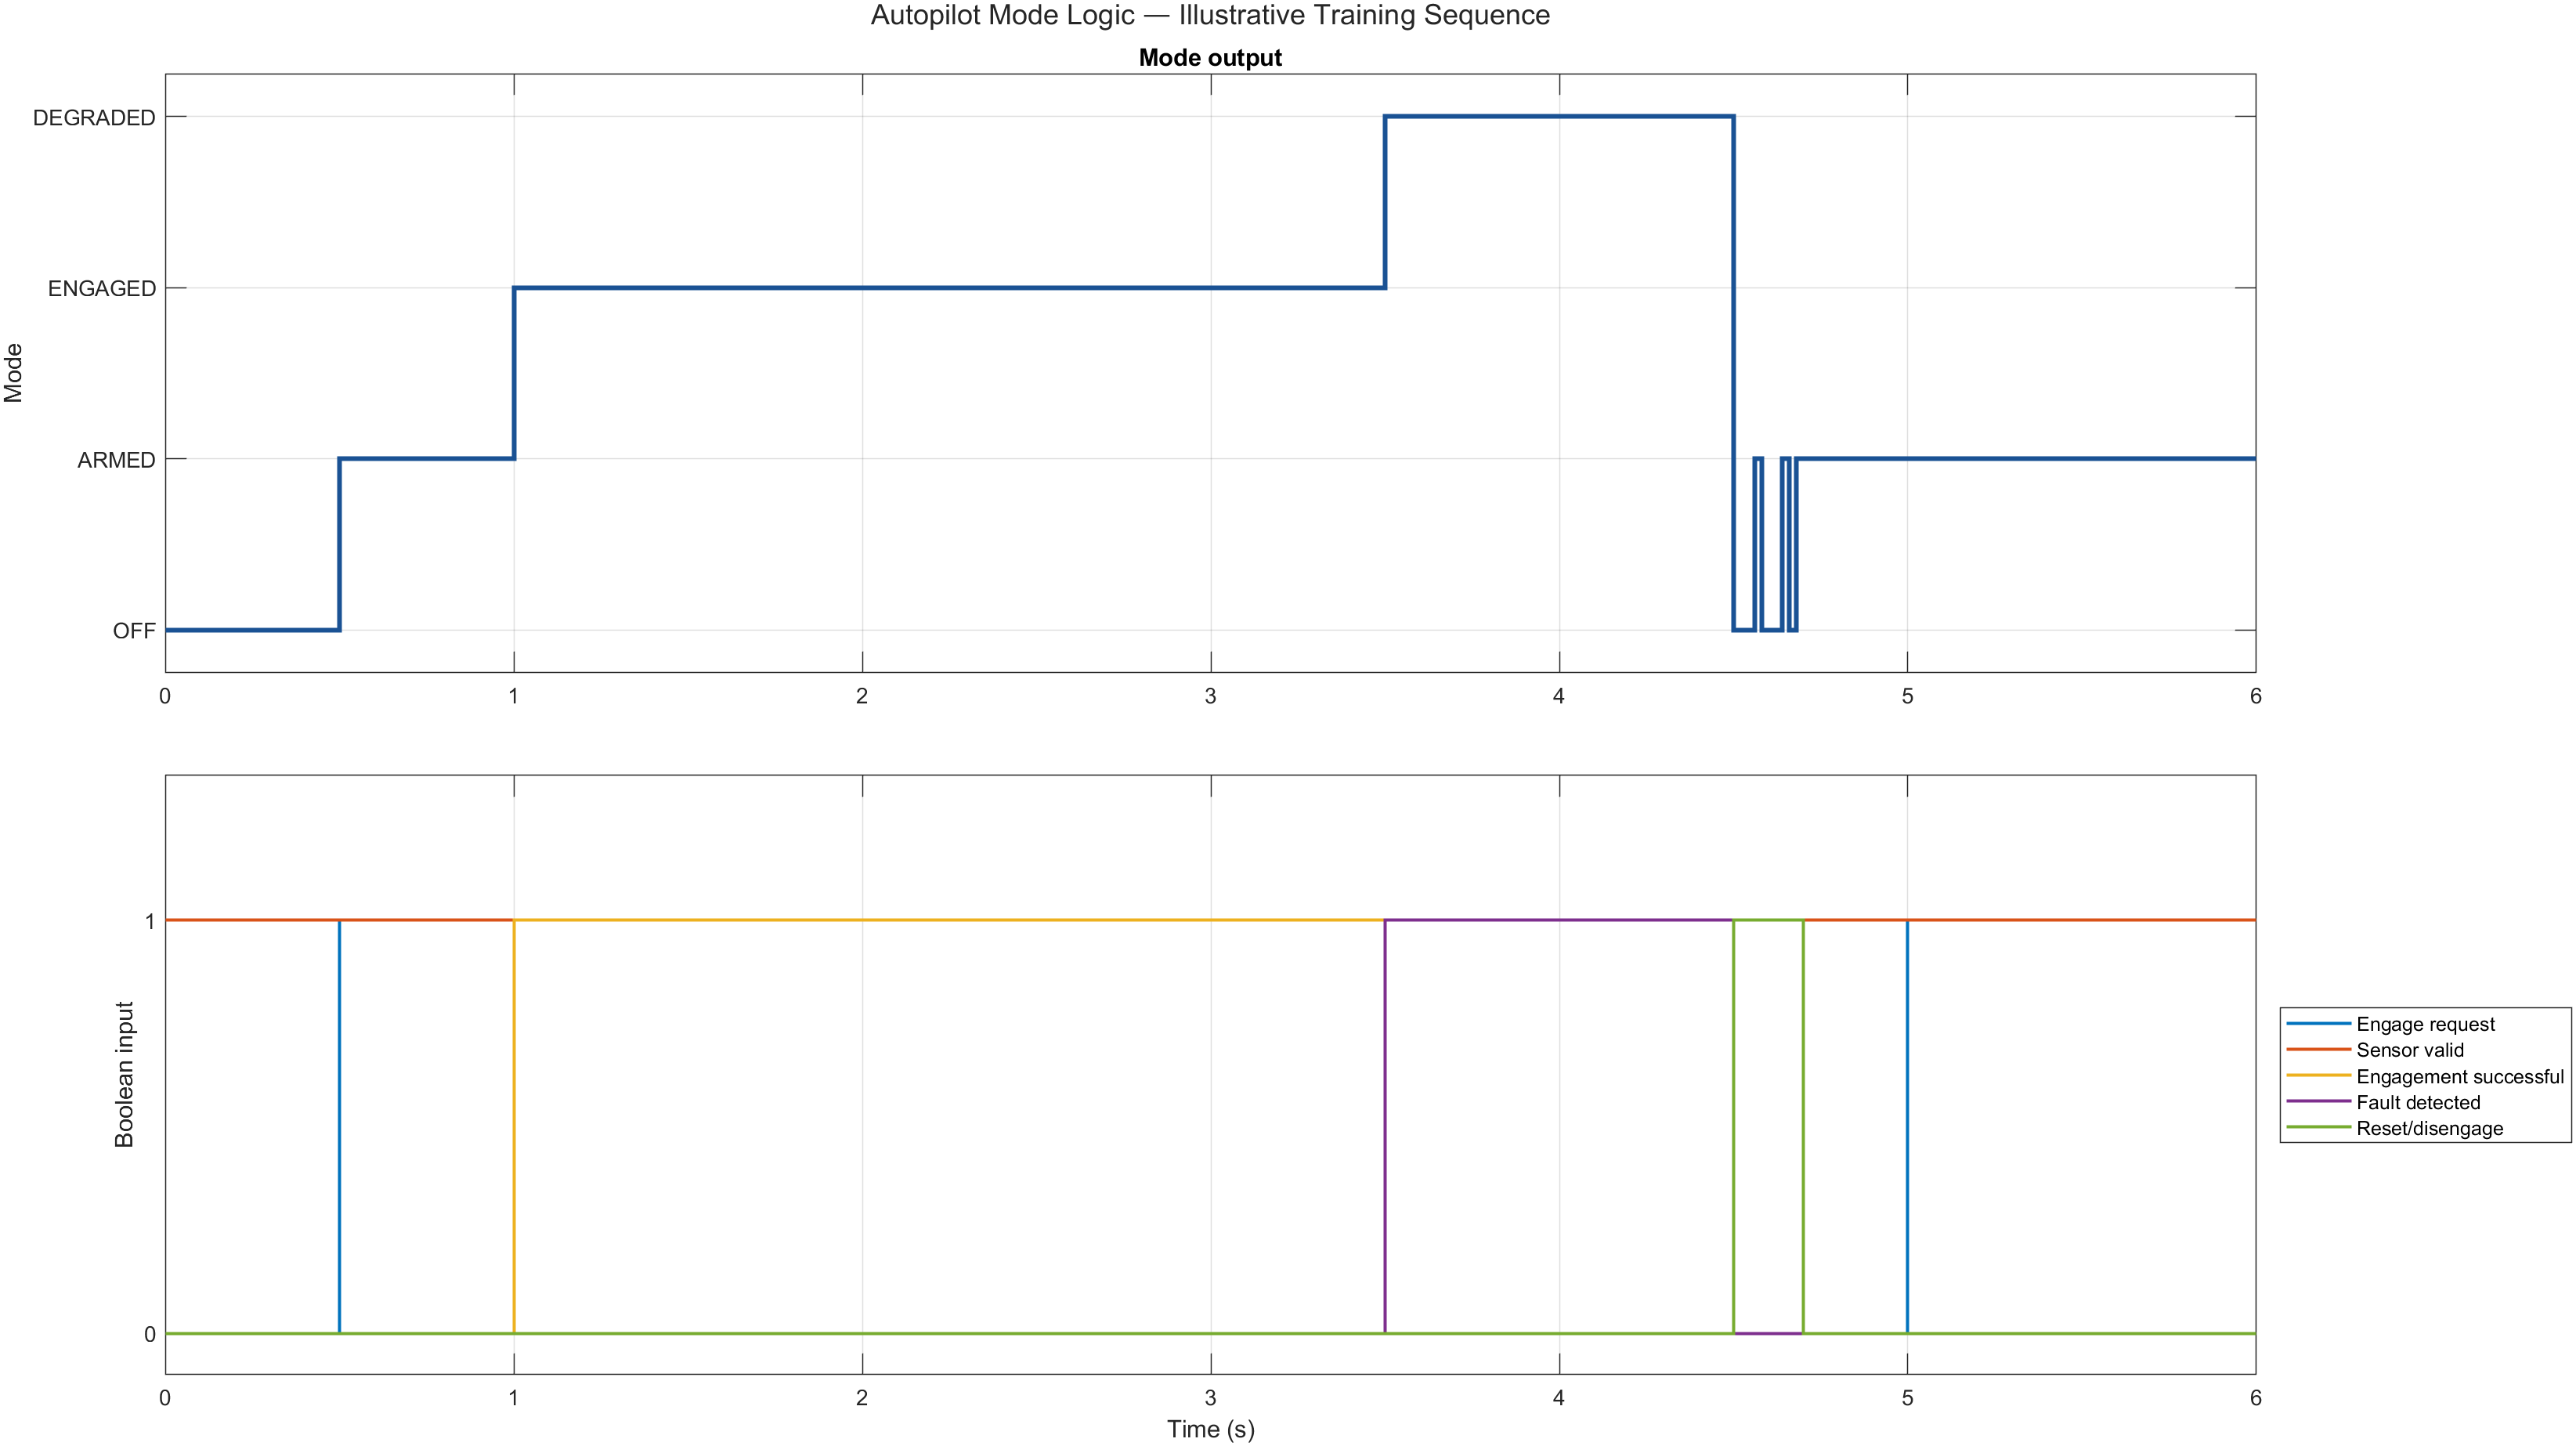

The data file committed next to this chart (first rows):
Time_s, PilotEngagementRequest, SensorValid, EngagementSuccessful, FaultDetected, DisengageRequest, ResetRequest, ModeCode, Mode
0, 0, 1, 0, 0, 0, 0, 0, OFF
0.02, 0, 1, 0, 0, 0, 0, 0, OFF
0.04, 0, 1, 0, 0, 0, 0, 0, OFF
0.06, 0, 1, 0, 0, 0, 0, 0, OFF
0.08, 0, 1, 0, 0, 0, 0, 0, OFF
0.1, 0, 1, 0, 0, 0, 0, 0, OFF
0.12, 0, 1, 0, 0, 0, 0, 0, OFF
0.14, 0, 1, 0, 0, 0, 0, 0, OFF
0.16, 0, 1, 0, 0, 0, 0, 0, OFF
0.18, 0, 1, 0, 0, 0, 0, 0, OFF
0.2, 0, 1, 0, 0, 0, 0, 0, OFF
0.22, 0, 1, 0, 0, 0, 0, 0, OFF
0.24, 0, 1, 0, 0, 0, 0, 0, OFF
0.26, 0, 1, 0, 0, 0, 0, 0, OFF
0.28, 0, 1, 0, 0, 0, 0, 0, OFF
0.3, 0, 1, 0, 0, 0, 0, 0, OFF
0.32, 0, 1, 0, 0, 0, 0, 0, OFF
0.34, 0, 1, 0, 0, 0, 0, 0, OFF
0.36, 0, 1, 0, 0, 0, 0, 0, OFF
0.38, 0, 1, 0, 0, 0, 0, 0, OFF
0.4, 0, 1, 0, 0, 0, 0, 0, OFF
0.42, 0, 1, 0, 0, 0, 0, 0, OFF
0.44, 0, 1, 0, 0, 0, 0, 0, OFF
0.46, 0, 1, 0, 0, 0, 0, 0, OFF
0.48, 0, 1, 0, 0, 0, 0, 0, OFF
0.5, 1, 1, 0, 0, 0, 0, 1, ARMED
0.52, 1, 1, 0, 0, 0, 0, 1, ARMED
0.54, 1, 1, 0, 0, 0, 0, 1, ARMED
0.56, 1, 1, 0, 0, 0, 0, 1, ARMED
0.58, 1, 1, 0, 0, 0, 0, 1, ARMED
0.6, 1, 1, 0, 0, 0, 0, 1, ARMED
0.62, 1, 1, 0, 0, 0, 0, 1, ARMED
0.64, 1, 1, 0, 0, 0, 0, 1, ARMED
0.66, 1, 1, 0, 0, 0, 0, 1, ARMED
0.68, 1, 1, 0, 0, 0, 0, 1, ARMED
0.7, 1, 1, 0, 0, 0, 0, 1, ARMED
0.72, 1, 1, 0, 0, 0, 0, 1, ARMED
0.74, 1, 1, 0, 0, 0, 0, 1, ARMED
0.76, 1, 1, 0, 0, 0, 0, 1, ARMED
0.78, 1, 1, 0, 0, 0, 0, 1, ARMED
0.8, 1, 1, 0, 0, 0, 0, 1, ARMED
0.82, 1, 1, 0, 0, 0, 0, 1, ARMED
0.84, 1, 1, 0, 0, 0, 0, 1, ARMED
0.86, 1, 1, 0, 0, 0, 0, 1, ARMED
0.88, 1, 1, 0, 0, 0, 0, 1, ARMED
0.9, 1, 1, 0, 0, 0, 0, 1, ARMED
0.92, 1, 1, 0, 0, 0, 0, 1, ARMED
0.94, 1, 1, 0, 0, 0, 0, 1, ARMED
0.96, 1, 1, 0, 0, 0, 0, 1, ARMED
0.98, 1, 1, 0, 0, 0, 0, 1, ARMED
1, 1, 1, 1, 0, 0, 0, 2, ENGAGED
1.02, 1, 1, 1, 0, 0, 0, 2, ENGAGED
1.04, 1, 1, 1, 0, 0, 0, 2, ENGAGED
1.06, 1, 1, 1, 0, 0, 0, 2, ENGAGED
1.08, 1, 1, 1, 0, 0, 0, 2, ENGAGED
1.1, 1, 1, 1, 0, 0, 0, 2, ENGAGED
1.12, 1, 1, 1, 0, 0, 0, 2, ENGAGED
1.14, 1, 1, 1, 0, 0, 0, 2, ENGAGED
1.16, 1, 1, 1, 0, 0, 0, 2, ENGAGED
1.18, 1, 1, 1, 0, 0, 0, 2, ENGAGED
... 241 more rows
